Run: headless pygame with SDL's dummy video driver; simulated clock (each Clock.tick advances the game by its frame time, no real sleeping); random seed 0; keys injected as events and as key.get_pressed() state; mouse plan: one left click at the window centre at the start of phase 2, then a move to the lower-right quarter at the start of phase 3.
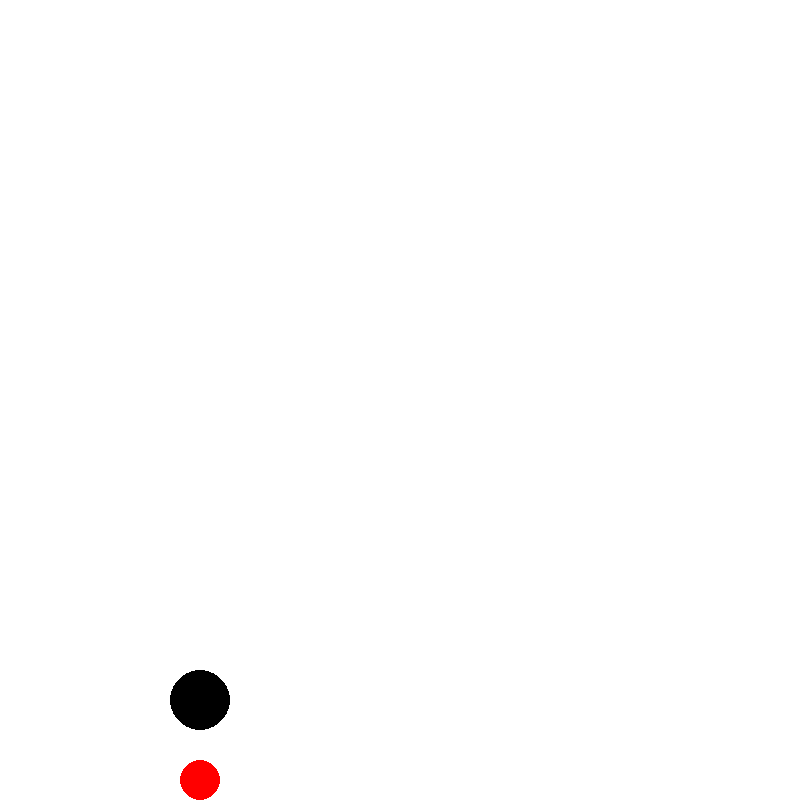
Frame 1 of 4 · flips 1–60 · no input
Frame 2 of 4 · flips 61–180 · clicked the window centre · tapped SPACE, RETURN · held RIGHT (→), D · screen unchanged from frame 1, image omitted
Frame 3 of 4 · flips 181–300 · moved the mouse to the lower-right quarter · held DOWN (↓), S · screen unchanged from frame 2, image omitted
Frame 4 of 4 · flips 301–420 · held LEFT (←), A, UP (↑), W · screen unchanged from frame 3, image omitted

The pygame program that drew these frames:

import pygame
import math

pygame.init()
WIDTH, HEIGHT = 800, 800
screen = pygame.display.set_mode((WIDTH, HEIGHT))

pygame.display.set_caption("Slingshot ball")
# color
WHITE = (255, 255, 255)
BLACK = (0, 0, 0)
RED = (255, 0, 0)

# constants
FPS = 60
Gravity = 0.1

# sling properties
slingshot_pos = (200, HEIGHT - 100)
slingshot_radius = 30
pull_back_length = 100

# slingshot mechanics variables
is_pulling_back = False
pull_back_distance = 0
angle = 0

# ball properties
ball_radius = 20
ball_color = RED
ball_pos = pygame.Vector2(slingshot_pos)
ball_velocity = pygame.Vector2(0, 0)

clock = pygame.time.Clock()
running = True

while running:
    screen.fill(WHITE)
    for event in pygame.event.get():
        if event.type == pygame.QUIT:
            running = False
        elif event.type == pygame.MOUSEBUTTONDOWN:
            if event.button == 1:
                is_pulling_back = True
        elif event.type == pygame.MOUSEBUTTONUP:
            if event.button == 1:
                is_pulling_back = False
                ball_speed = min(pull_back_distance, pull_back_length) * 0.1
                angle_radians = math.radians(angle)
                ball_velocity = pygame.Vector2(
                    ball_speed * math.cos(angle_radians),
                     ball_speed * math.sin(angle_radians),
                )
                pull_back_distance = 0

    if is_pulling_back:
        mouse_pos = pygame.mouse.get_pos()
        pull_back_distance = -min(
            math.sqrt((mouse_pos[0] - slingshot_pos[0]) ** 2
                      + (mouse_pos[1] - slingshot_pos[1]) ** 2),
            pull_back_length,
        )
        angle = math.degrees(
            math.atan2(slingshot_pos[1] - mouse_pos[1],
                       slingshot_pos[0] - mouse_pos[0]),
        )

    pygame.draw.circle(screen, BLACK, slingshot_pos, slingshot_radius)
    pygame.draw.line(
        screen,
        BLACK,
        slingshot_pos,
        (
            slingshot_pos[0] + pull_back_distance * math.cos(math.radians(angle)),
            slingshot_pos[1] + pull_back_distance * math.sin(math.radians(angle)),
        ),
        2,
    )

    pygame.draw.circle(screen, ball_color, (int(ball_pos.x), int(ball_pos.y)),
                ball_radius)

    # Update ball position
    ball_pos += ball_velocity
    ball_velocity.y += Gravity  # Apply gravity

    # If ball reaches ground, reset position and velocity
    if ball_pos.y >= HEIGHT - ball_radius:
        ball_pos.y = HEIGHT - ball_radius
   #     ball_velocity *= -0.7  # Dampen velocity upon collision with the ground

    # If ball goes beyond screen boundaries, reset position and velocity
    if ball_pos.x < -ball_radius or ball_pos.x > WIDTH + ball_radius:
        ball_pos = pygame.Vector2(slingshot_pos)
        ball_velocity = pygame.Vector2(0, 0)

    pygame.display.flip()
    clock.tick(FPS)

pygame.quit()
